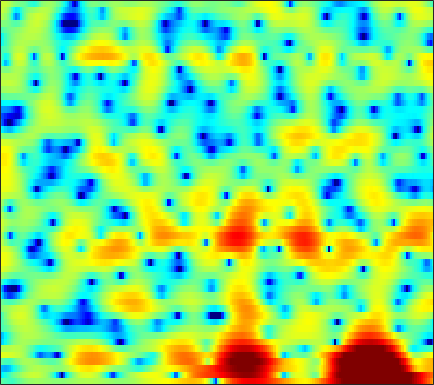

The table this chart was drawn from, first rows:
-1.2756, -1.8009, -2.3522, -2.7799, -2.9798, -3.0026, -2.6477, -2.1991, -1.4939, -0.78959, -0.18116, 0.20123, 0.60072, 0.8985, 1.0524, 1.1763, 1.2425, 1.2442, 1.1782, 1.0904, 0.96421, 0.8629, 0.72026, 0.58908
-6.932, -5.73, -4.44, -3.37, -2.65, -1.734, -0.8724, -0.2612, 0.5097, 1.204, 1.807, 2.192, 2.618, 2.928, 3.074, 3.161, 3.119, 3.002, 2.706, 2.251, 1.616, 1.002, -0.04499, -1.452
-8.322, -8.787, -9.14, -8.775, -7.962, -6.473, -4.871, -3.74, -2.383, -1.23, -0.2804, 0.3211, 0.9706, 1.462, 1.734, 1.978, 2.101, 2.12, 2.062, 1.897, 1.686, 1.506, 1.228, 0.9303
-1.251, -1.955, -2.666, -2.969, -2.825, -2.184, -1.245, -0.5251, 0.3411, 1.011, 1.459, 1.657, 1.752, 1.664, 1.49, 1.152, 0.7322, 0.4102, -0.07852, -0.5702, -1.025, -1.331, -1.657, -1.844
4.51, 4.296, 4.069, 3.873, 3.734, 3.552, 3.342, 3.151, 2.841, 2.412, 1.809, 1.204, 0.1438, -1.295, -2.697, -5.066, -8.086, -10.67, -12.95, -11.99, -10.26, -9.432, -9.173, -10.02
1.984, 1.95, 2.005, 2.142, 2.263, 2.41, 2.476, 2.458, 2.315, 2.019, 1.568, 1.114, 0.3419, -0.6368, -1.494, -2.721, -3.925, -4.66, -5.153, -5.083, -4.665, -4.294, -3.814, -3.4
-8.117, -6.975, -5.062, -3.289, -2.172, -0.933, 0.03345, 0.5932, 1.131, 1.464, 1.618, 1.633, 1.549, 1.371, 1.193, 0.9256, 0.6381, 0.4331, 0.2023, 0.02353, -0.1035, -0.1758, -0.2289, -0.2475
-9.009, -7.904, -5.908, -3.985, -2.74, -1.373, -0.2858, 0.379, 1.085, 1.61, 1.97, 2.137, 2.244, 2.247, 2.18, 2.025, 1.812, 1.615, 1.312, 0.9683, 0.5989, 0.3102, -0.0918, -0.5099
-2.754, -2.377, -1.728, -0.9826, -0.3902, 0.3797, 1.065, 1.506, 1.982, 2.337, 2.563, 2.651, 2.655, 2.542, 2.384, 2.085, 1.705, 1.365, 0.8493, 0.2617, -0.3901, -0.9292, -1.724, -2.603
-2.757, -1.855, -0.7216, 0.2634, 0.9151, 1.664, 2.286, 2.659, 3.015, 3.214, 3.255, 3.189, 2.965, 2.595, 2.222, 1.604, 0.8748, 0.2735, -0.5663, -1.416, -2.265, -2.901, -3.781, -4.779
-3.151, -1.617, -0.03689, 1.174, 1.889, 2.636, 3.189, 3.5, 3.774, 3.878, 3.788, 3.59, 3.131, 2.423, 1.719, 0.5033, -1.048, -2.425, -4.443, -6.314, -7.372, -7.415, -6.935, -6.439
0.1461, 0.4903, 0.9288, 1.373, 1.709, 2.131, 2.508, 2.749, 3.01, 3.176, 3.212, 3.112, 2.788, 2.187, 1.527, 0.29, -1.463, -3.229, -6.372, -10.3, -11.92, -10.01, -7.063, -5.06
-0.7728, -1.343, -1.981, -2.41, -2.535, -2.404, -1.978, -1.53, -0.833, -0.1221, 0.5454, 0.9578, 1.378, 1.587, 1.603, 1.452, 1.129, 0.8061, 0.3575, 0.007248, -0.1435, -0.1011, 0.1081, 0.3824
-6.402, -8.724, -11.92, -14.32, -14.83, -14.16, -12.7, -11.23, -8.905, -6.569, -4.458, -3.092, -1.578, -0.3795, 0.3206, 1.041, 1.562, 1.851, 2.136, 2.339, 2.5, 2.604, 2.714, 2.774
-8.367, -11.53, -16.38, -20.29, -21.11, -22.6, -29.53, -27.23, -17.02, -11.46, -7.741, -5.643, -3.477, -1.821, -0.8303, 0.2198, 1.019, 1.498, 2.002, 2.391, 2.688, 2.863, 3.03, 3.14
-2.612, -3.913, -5.49, -6.878, -7.686, -8.327, -8.457, -8.161, -7.213, -5.898, -4.5, -3.501, -2.3, -1.3, -0.6693, 0.02458, 0.578, 0.9123, 1.272, 1.56, 1.798, 1.948, 2.141, 2.327
1.919, 1.248, 0.4298, -0.2796, -0.7445, -1.227, -1.513, -1.624, -1.644, -1.518, -1.33, -1.16, -0.9441, -0.7431, -0.6371, -0.5469, -0.5165, -0.535, -0.6036, -0.6936, -0.755, -0.7421, -0.612, -0.3364
4.368, 3.966, 3.422, 2.894, 2.494, 1.956, 1.453, 1.1, 0.62, 0.1639, -0.285, -0.6053, -1.05, -1.477, -1.798, -2.259, -2.782, -3.234, -3.957, -4.842, -5.846, -6.57, -7.141, -6.723
5.218, 5.01, 4.619, 4.135, 3.729, 3.102, 2.368, 1.763, 0.882, -0.1015, -1.137, -1.94, -2.991, -3.986, -4.63, -5.34, -5.966, -6.441, -7.226, -8.418, -10.44, -13, -19.25, -19.27
4.907, 4.864, 4.617, 4.159, 3.722, 3.003, 2.079, 1.248, -0.02692, -1.609, -3.535, -5.232, -7.785, -10.41, -11.86, -12.19, -11.22, -10.3, -9.312, -8.543, -8.031, -7.653, -6.861, -5.722
3.963, 3.804, 3.437, 2.872, 2.34, 1.603, 0.7887, 0.03347, -1.199, -2.828, -5.025, -7.195, -10.87, -16.03, -19.84, -18.84, -15.65, -13.77, -11.57, -9.403, -7.247, -5.691, -3.805, -2.075
2.983, 2.04, 0.4326, -1.204, -2.212, -2.697, -2.359, -2.068, -2.034, -2.46, -3.371, -4.445, -6.096, -8.182, -9.924, -12.6, -16.86, -22.48, -20.45, -12.53, -7.845, -5.262, -2.595, -0.4682
2.537, 0.8247, -2.61, -8.075, -14.93, -11.45, -5.969, -3.716, -2.013, -1.276, -1.197, -1.48, -2.215, -3.221, -4.165, -5.528, -6.823, -7.372, -7.23, -6.034, -4.324, -3.031, -1.527, -0.08946
3.483, 2.5, 1.081, -0.1419, -0.7744, -1.109, -0.8691, -0.5673, -0.1251, 0.1944, 0.311, 0.2948, 0.04398, -0.3381, -0.7071, -1.268, -1.785, -2.145, -2.53, -2.841, -3.096, -3.291, -3.48, -3.419
3.757, 3.075, 2.223, 1.498, 1.145, 0.8364, 0.7758, 0.83, 0.9675, 1.13, 1.243, 1.295, 1.246, 1.053, 0.8403, 0.4382, -0.08416, -0.574, -1.365, -2.406, -3.886, -5.41, -8.4, -13.89
2.597, 1.585, 0.3182, -0.7426, -1.177, -1.197, -0.7534, -0.2317, 0.4611, 1.054, 1.495, 1.685, 1.834, 1.811, 1.699, 1.438, 1.025, 0.6233, -0.05558, -0.9115, -1.974, -2.885, -4.232, -5.335
0.8456, -1.13, -4.805, -10.65, -14.91, -9.404, -4.799, -2.664, -0.7326, 0.4972, 1.258, 1.595, 1.801, 1.829, 1.742, 1.54, 1.274, 1.049, 0.7225, 0.3895, 0.08201, -0.1432, -0.3442, -0.4292
1.828, 0.6794, -1.125, -2.768, -3.395, -2.915, -1.676, -0.7179, 0.2521, 0.8522, 1.102, 1.116, 0.8888, 0.4778, 0.1114, -0.3782, -0.7455, -0.9009, -0.9213, -0.7831, -0.5519, -0.3499, -0.07026, 0.2032
3.697, 3.497, 3.103, 2.745, 2.503, 2.317, 2.165, 2.072, 1.845, 1.435, 0.7607, 0.06721, -1.153, -2.755, -4.152, -6.102, -7.492, -7.632, -6.705, -5.335, -4.06, -3.218, -2.344, -1.659
4.49, 4.607, 4.598, 4.454, 4.272, 3.928, 3.48, 3.046, 2.335, 1.415, 0.2161, -0.9458, -2.853, -5.401, -7.936, -12.86, -20.68, -19.58, -13.31, -9.94, -7.866, -6.792, -5.74, -4.931
4.821, 4.945, 4.984, 4.83, 4.625, 4.197, 3.639, 3.107, 2.267, 1.263, 0.09551, -0.9091, -2.427, -4.116, -5.44, -7.129, -8.488, -9.107, -9.469, -9.543, -9.591, -9.698, -9.739, -9.562
5.133, 5.225, 5.182, 4.964, 4.675, 4.155, 3.466, 2.872, 1.976, 0.9994, -0.02229, -0.7963, -1.876, -2.953, -3.78, -4.867, -5.976, -6.837, -8.104, -9.556, -11.49, -13.38, -16.91, -20.69
5.497, 5.628, 5.54, 5.218, 4.793, 4.037, 3.034, 2.194, 0.9846, -0.2035, -1.26, -1.863, -2.491, -2.991, -3.379, -3.958, -4.679, -5.377, -6.515, -7.992, -9.835, -11.42, -13.83, -15.43
6.016, 6.221, 6.161, 5.724, 5.133, 3.974, 2.351, 0.7915, -1.763, -4.682, -6.858, -6.949, -5.706, -4.453, -3.826, -3.463, -3.541, -3.838, -4.493, -5.372, -6.333, -7.075, -7.936, -8.543
6.173, 6.353, 6.305, 5.843, 5.253, 4.053, 2.345, 0.6018, -2.468, -6.678, -10.79, -9.772, -6.512, -4.322, -3.376, -2.81, -2.885, -3.239, -4.045, -5.071, -6.173, -6.952, -7.69, -8.212
5.332, 5.417, 5.304, 4.968, 4.571, 3.846, 2.928, 2.116, 0.979, -0.06941, -0.8297, -1.133, -1.256, -1.285, -1.396, -1.787, -2.592, -3.549, -5.343, -7.886, -11.23, -13.7, -14.62, -12.84
3.828, 3.776, 3.602, 3.398, 3.19, 2.911, 2.602, 2.385, 2.084, 1.817, 1.619, 1.444, 1.228, 0.9404, 0.6238, -0.01388, -0.9647, -1.971, -3.821, -6.343, -9.671, -12.24, -12.93, -10.75
0.6292, 0.3068, -0.02548, -0.2653, -0.327, -0.2521, -0.0271, 0.2274, 0.614, 1.007, 1.363, 1.608, 1.844, 1.959, 1.948, 1.768, 1.387, 0.9787, 0.269, -0.5619, -1.373, -1.835, -2.195, -2.232
-5.662, -6.622, -7.886, -8.837, -8.886, -8.14, -6.785, -5.715, -4.283, -2.961, -1.794, -0.9771, -0.03703, 0.7351, 1.2, 1.671, 1.961, 2.078, 2.131, 2.074, 1.974, 1.888, 1.78, 1.69
-12.11, -14.02, -18.23, -28.43, -32.73, -19.9, -15.36, -13.1, -10.72, -8.525, -6.398, -4.933, -3.155, -1.615, -0.6326, 0.4556, 1.308, 1.802, 2.304, 2.656, 2.88, 2.97, 3.03, 3.011
-13.21, -13.9, -15.23, -16.65, -17.28, -17.76, -18.41, -19.02, -18.62, -15.24, -11.09, -8.392, -5.468, -3.154, -1.742, -0.222, 0.9711, 1.687, 2.423, 2.958, 3.314, 3.478, 3.577, 3.554
-10.56, -10.39, -10.6, -11.13, -11.74, -13.02, -14.83, -16.63, -17.61, -14.33, -10.11, -7.523, -4.752, -2.563, -1.24, 0.2156, 1.368, 2.072, 2.82, 3.363, 3.719, 3.874, 3.909, 3.77
-6.258, -5.9, -5.651, -5.611, -5.735, -5.962, -6.15, -6.177, -5.847, -5.115, -4.05, -3.163, -1.961, -0.8476, -0.09534, 0.8125, 1.608, 2.128, 2.733, 3.214, 3.548, 3.682, 3.687, 3.455
-2.077, -1.728, -1.393, -1.208, -1.132, -1.076, -1.076, -1.06, -1.028, -0.933, -0.8424, -0.7459, -0.6326, -0.5375, -0.4241, -0.2071, 0.1591, 0.535, 1.118, 1.721, 2.234, 2.501, 2.674, 2.573
1.069, 1.313, 1.544, 1.676, 1.731, 1.711, 1.604, 1.465, 1.169, 0.7468, 0.1684, -0.4043, -1.39, -2.608, -3.617, -4.76, -4.995, -4.332, -2.822, -1.251, 0.02542, 0.7417, 1.343, 1.578
2.565, 2.674, 2.776, 2.832, 2.822, 2.732, 2.555, 2.326, 1.889, 1.214, 0.2807, -0.6871, -2.414, -4.914, -7.712, -14.26, -23.64, -13.04, -7.065, -3.761, -1.667, -0.5931, 0.3125, 0.7497
2.236, 2.197, 2.178, 2.2, 2.224, 2.261, 2.22, 2.107, 1.814, 1.308, 0.5452, -0.1842, -1.359, -2.725, -3.756, -4.848, -5.171, -4.756, -3.639, -2.37, -1.231, -0.5608, 0.07168, 0.3645
0.5027, 0.06947, -0.2352, -0.1011, 0.2753, 0.9128, 1.468, 1.759, 1.878, 1.723, 1.26, 0.7711, -0.04389, -0.8876, -1.442, -1.914, -1.975, -1.77, -1.215, -0.5402, 0.07831, 0.4243, 0.7023, 0.7295
-2.579, -5.241, -8.758, -6.753, -3.628, -0.5503, 1.442, 2.392, 3.063, 3.15, 2.706, 2.044, 0.7086, -1.032, -2.418, -3.645, -3.272, -2.2, -0.5782, 0.7819, 1.704, 2.094, 2.209, 1.89
-2.104, -3.656, -5.058, -3.93, -1.986, 0.4551, 2.286, 3.205, 3.908, 3.988, 3.477, 2.651, 0.8273, -2.233, -5.846, -13.57, -8.896, -4.373, -0.8354, 1.186, 2.299, 2.685, 2.643, 1.964
-2.71, -2.439, -1.88, -1.078, -0.3377, 0.6819, 1.589, 2.123, 2.579, 2.716, 2.5, 2.104, 1.317, 0.3648, -0.3303, -0.9203, -0.8512, -0.4495, 0.2717, 0.8778, 1.182, 1.18, 0.8585, 0.1584
-5.813, -4.414, -2.866, -1.591, -0.7916, 0.124, 0.8666, 1.323, 1.758, 2.031, 2.128, 2.105, 1.969, 1.767, 1.607, 1.431, 1.317, 1.268, 1.19, 1.057, 0.7941, 0.4766, -0.1044, -0.8517
-6.194, -4.571, -2.932, -1.692, -0.9532, -0.1413, 0.508, 0.9116, 1.367, 1.72, 1.999, 2.163, 2.312, 2.375, 2.384, 2.342, 2.223, 2.081, 1.797, 1.388, 0.8427, 0.3312, -0.5148, -1.538
-2.788, -2.215, -1.55, -1.019, -0.6935, -0.3411, -0.01616, 0.23, 0.6154, 1.044, 1.495, 1.818, 2.207, 2.514, 2.675, 2.776, 2.744, 2.617, 2.312, 1.818, 1.118, 0.4508, -0.658, -2.042
0.1993, 0.1217, -0.09255, -0.4771, -0.8646, -1.446, -1.898, -1.989, -1.668, -0.8731, 0.09928, 0.818, 1.667, 2.349, 2.724, 3.052, 3.188, 3.162, 2.95, 2.522, 1.843, 1.145, -0.04576, -1.608
2.215, 1.817, 0.979, -0.3217, -1.729, -4.389, -8.296, -11.19, -9.392, -5.263, -2.29, -0.7094, 0.8009, 1.834, 2.388, 2.912, 3.224, 3.343, 3.326, 3.116, 2.675, 2.17, 1.23, -0.05547
2.996, 2.704, 1.972, 0.7821, -0.46, -2.662, -5.229, -6.601, -6.15, -4.084, -2.197, -1.162, -0.2075, 0.3835, 0.7151, 1.091, 1.471, 1.759, 2.107, 2.323, 2.345, 2.208, 1.766, 1.054
2.946, 3.037, 2.883, 2.441, 1.972, 1.247, 0.5251, 0.09211, -0.2997, -0.5313, -0.8107, -1.143, -1.855, -2.849, -3.626, -4.179, -3.607, -2.627, -1.167, 0.03029, 0.8335, 1.178, 1.337, 1.17
